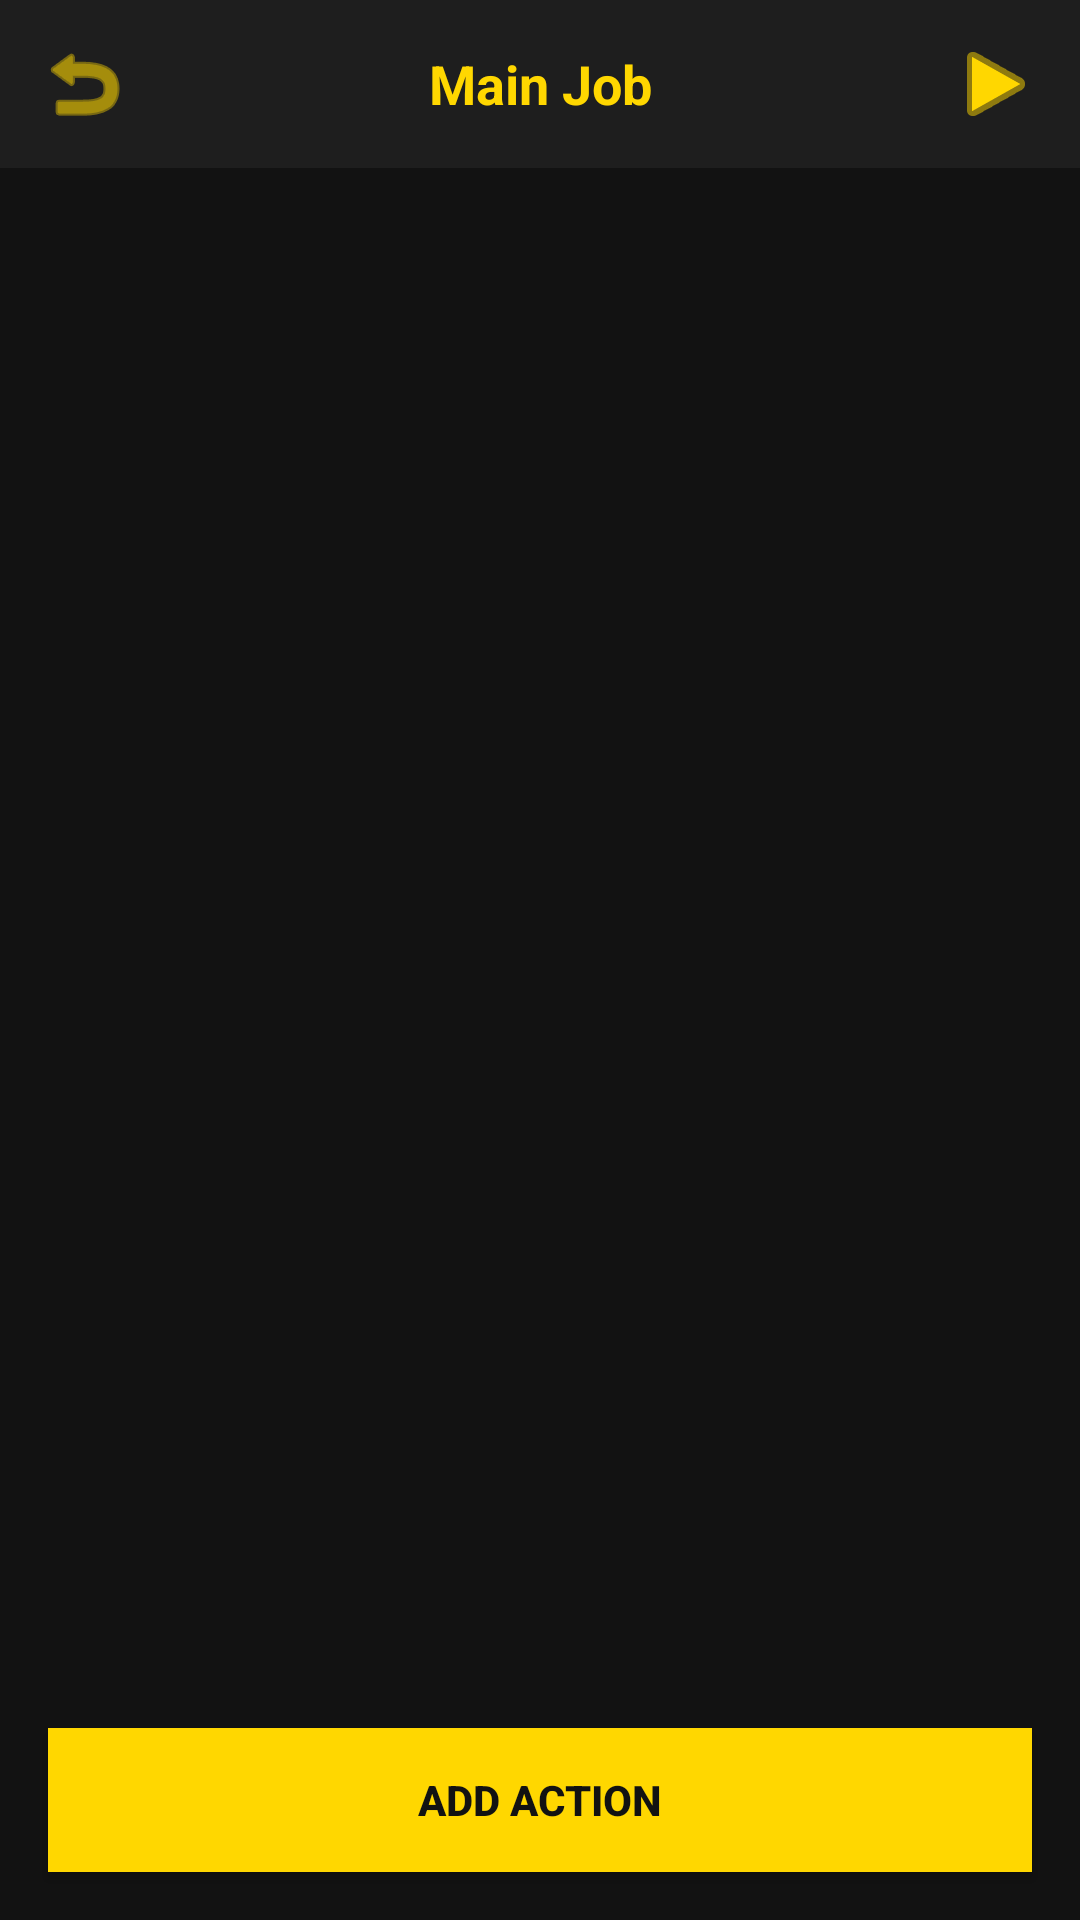

Write the Android layout XML for this screen, with the resource values it uses.
<!-- AndroidManifest.xml: application theme Theme.MyAutomationApp -->
<!-- res/layout/activity_actions.xml -->
<?xml version="1.0" encoding="utf-8"?>
<LinearLayout xmlns:android="http://schemas.android.com/apk/res/android"
    android:layout_width="match_parent"
    android:layout_height="match_parent"
    android:orientation="vertical"
    android:background="#121212">

    
    <LinearLayout
        android:layout_width="match_parent"
        android:layout_height="wrap_content"
        android:orientation="horizontal"
        android:background="#1E1E1E"
        android:padding="12dp"
        android:gravity="center_vertical">

        <ImageButton
            android:id="@+id/btnBack"
            android:layout_width="32dp"
            android:layout_height="32dp"
            android:src="@android:drawable/ic_menu_revert"
            android:background="@android:color/transparent"
            android:tint="#FFD700" />

        <TextView
            android:layout_width="0dp"
            android:layout_height="wrap_content"
            android:layout_weight="1"
            android:text="Main Job"
            android:textColor="#FFD700"
            android:textSize="18sp"
            android:textStyle="bold"
            android:gravity="center" />

        <ImageButton
            android:id="@+id/btnPlay"
            android:layout_width="32dp"
            android:layout_height="32dp"
            android:src="@android:drawable/ic_media_play"
            android:background="@android:color/transparent"
            android:tint="#FFD700" />
    </LinearLayout>

    
    <androidx.recyclerview.widget.RecyclerView
        android:id="@+id/recyclerActions"
        android:layout_width="match_parent"
        android:layout_height="0dp"
        android:layout_weight="1"
        android:padding="8dp" />

    
    <Button
        android:id="@+id/btnAddAction"
        android:layout_width="match_parent"
        android:layout_height="wrap_content"
        android:layout_margin="16dp"
        android:text="Add Action"
        android:background="#FFD700"
        android:textColor="#121212"
        android:textStyle="bold" />

</LinearLayout>
<!-- resources referenced by this layout -->
<resources>
  <style name="Theme.MyAutomationApp" parent="Theme.MaterialComponents.DayNight.NoActionBar">
          <item name="colorPrimary">@color/gold</item>
          <item name="colorPrimaryVariant">@color/gold_dark</item>
          <item name="colorOnPrimary">@color/black</item>
          <item name="android:windowBackground">@color/black</item>
          <item name="android:textColor">@color/gold</item>
      </style>
  <color name="gold">#FFD700</color>
  <color name="gold_dark">#B8860B</color>
  <color name="black">#121212</color>
</resources>
